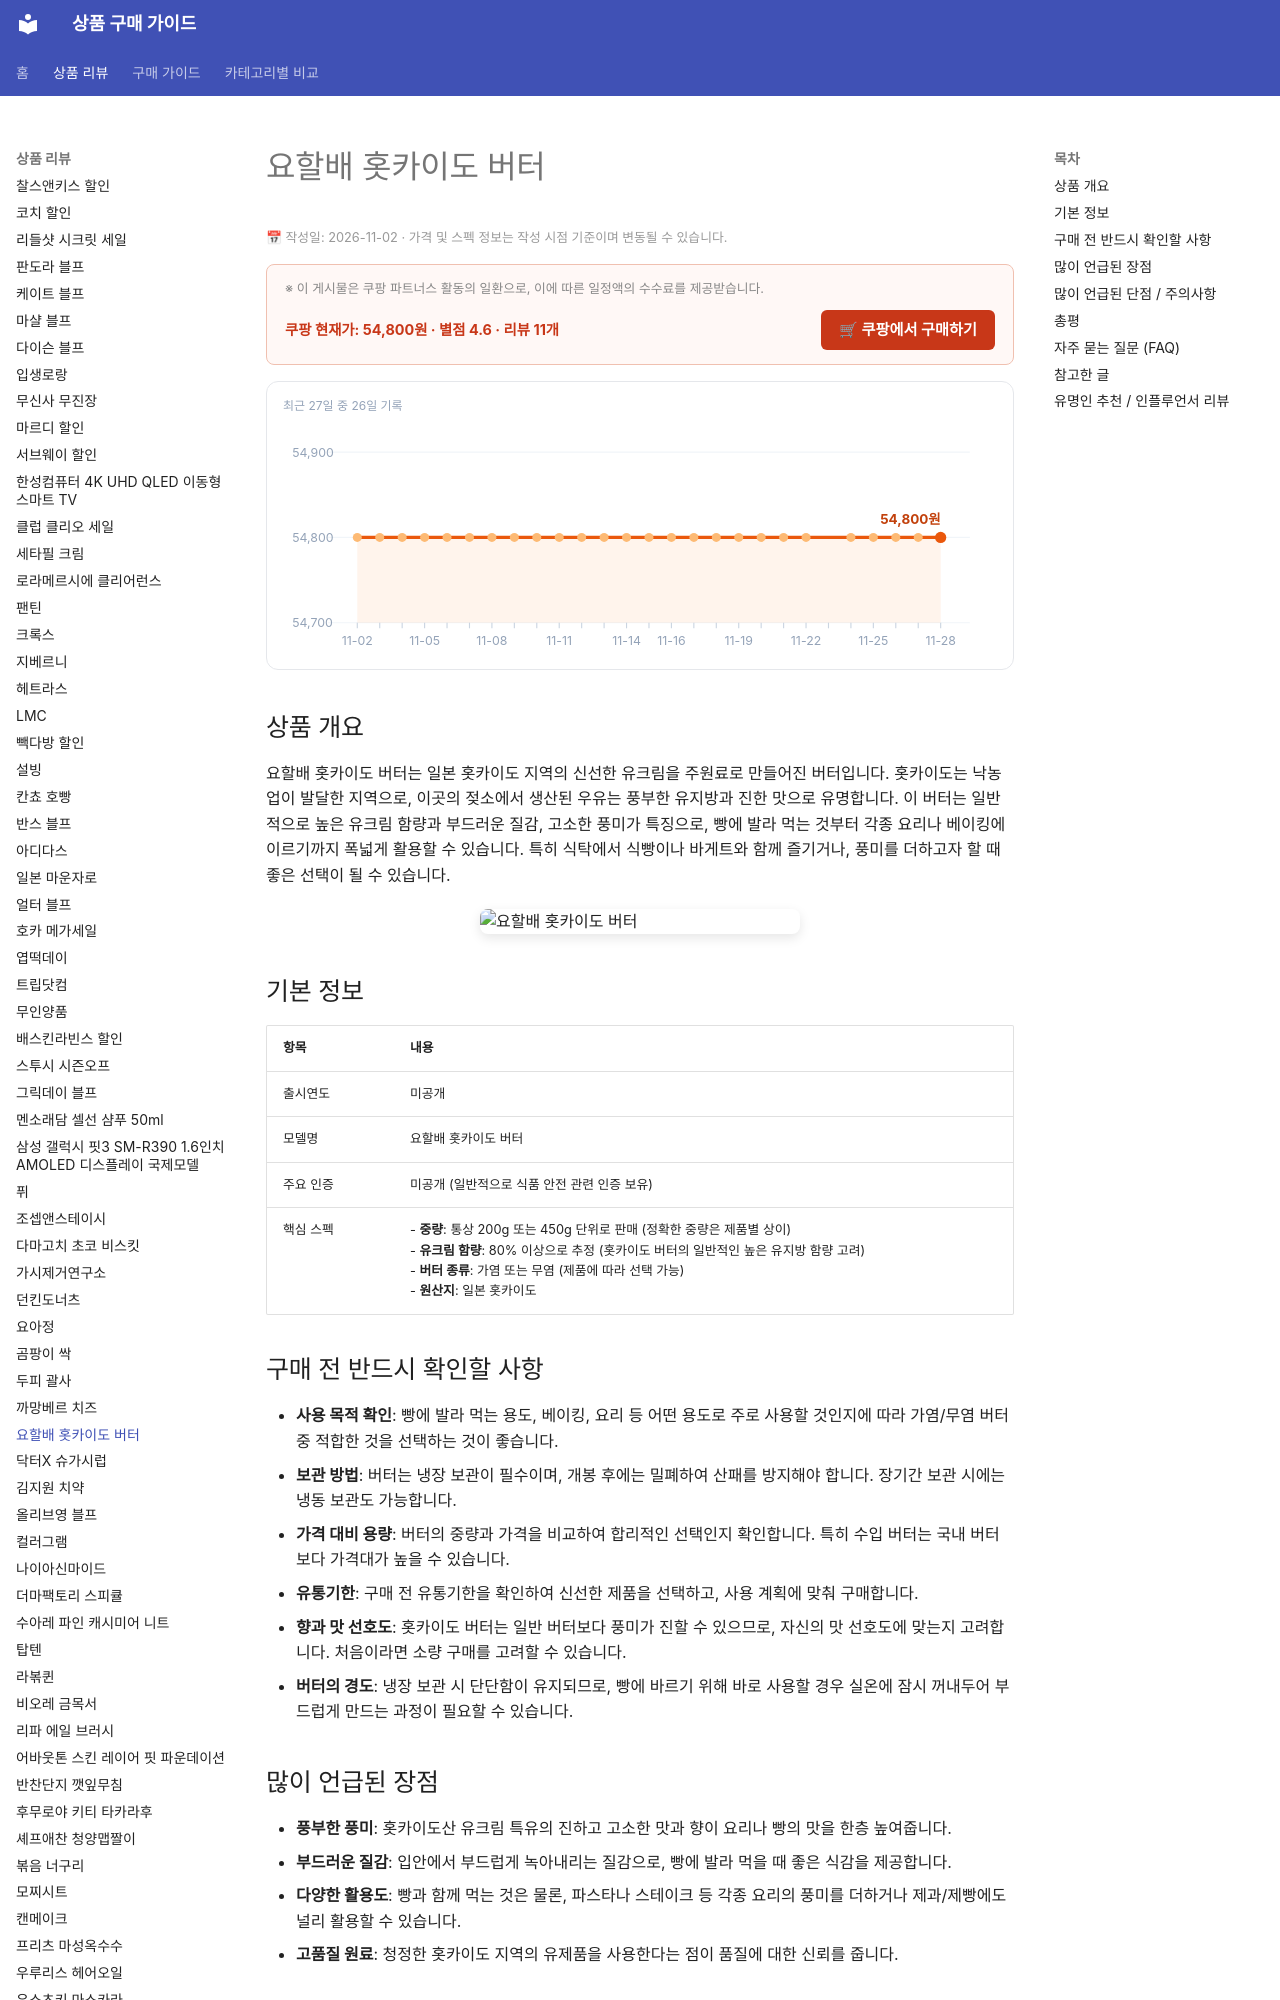

repository: buysense/product-research-wiki · page: products/yohalbae-hokkaido-butter/index.html · generator: mkdocs

---
image: https://thumbnail.coupangcdn.com/thumbnails/remote/492x492ex/image/vendor_inventory/1958/083168bf931a32f447dd5557a331cadf23ff36b693cb0dc709a4015cb417.jpg
title: 요할배 홋카이도 버터 구매 가이드
date: 2026-11-02
description: 요할배 홋카이도 버터는 일본 홋카이도의 고품질 유크림으로 만들어진 버터로, 풍부한 풍미와 부드러운 질감이 특징입니다. 빵에 발라 먹거나 베이킹, 요리 등 다양한 상황에서 활용하기 좋습니다.
contentUpdated: 2026-11-02
---
<!-- bs:jsonld -->
<script type="application/ld+json">
{
  "@context": "https://schema.org",
  "@type": "Product",
  "name": "요할배 홋카이도 버터",
  "image": [
    "https://thumbnail.coupangcdn.com/thumbnails/remote/492x492ex/image/vendor_inventory/1958/083168bf931a32f447dd5557a331cadf23ff36b693cb0dc709a4015cb417.jpg",
    "https://thumbnail.coupangcdn.com/thumbnails/remote/492x492ex/image/vendor_inventory/922d/905aedb6ff07798547b69398873984d1a03b2098408d764c057440a501fd.jpg"
  ],
  "offers": {
    "@type": "Offer",
    "priceCurrency": "KRW",
    "price": "54800",
    "url": "https://link.coupang.com/a/ilXP3fX2No",
    "availability": "https://schema.org/InStock",
    "priceValidUntil": "2026-12-05"
  },
  "aggregate
